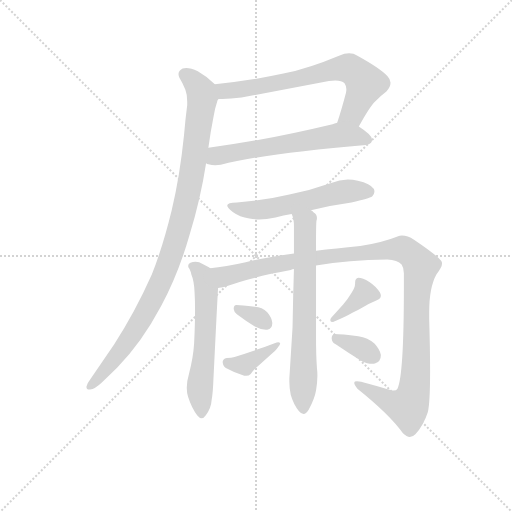
t = 0.00 s
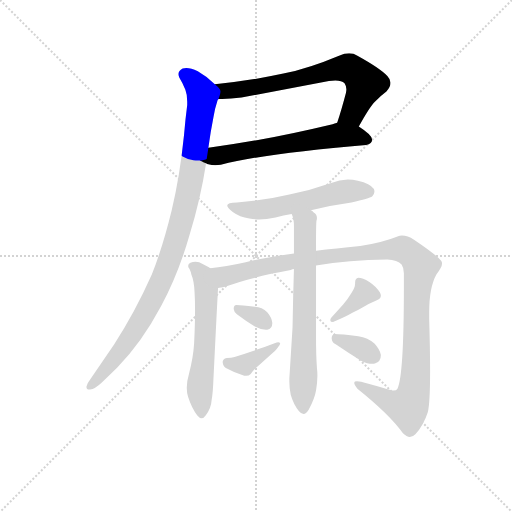
t = 1.78 s
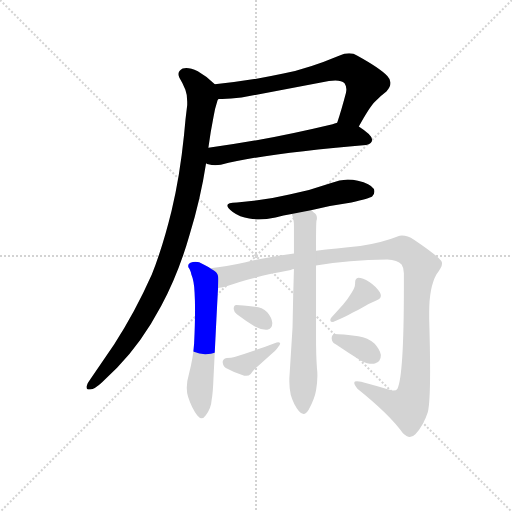
t = 3.56 s
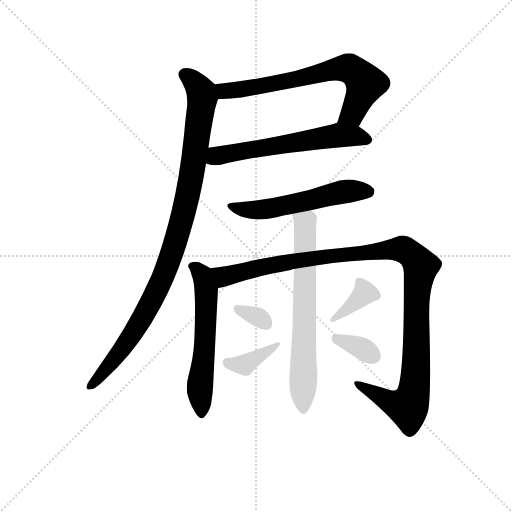
t = 5.34 s
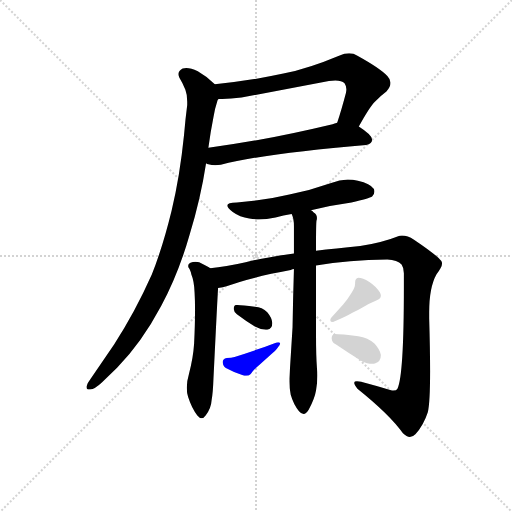
t = 7.12 s
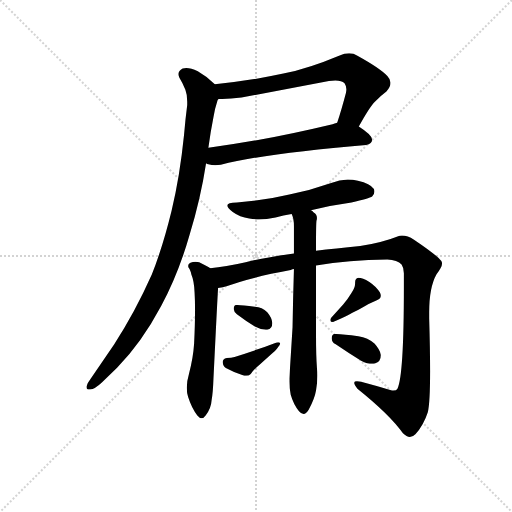
t = 8.90 s

The animated SVG that drew these frames (rendered in a browser with its animation timeline set to each time). Animation: 11 CSS @keyframes rules; one cycle of 8.90 s.

<svg version="1.1" viewBox="0 0 1024 1024" xmlns="http://www.w3.org/2000/svg">
  <g stroke="lightgray" stroke-dasharray="1,1" stroke-width="1" transform="scale(4, 4)">
    <line x1="0" y1="0" x2="256" y2="256"></line>
    <line x1="256" y1="0" x2="0" y2="256"></line>
    <line x1="128" y1="0" x2="128" y2="256"></line>
    <line x1="0" y1="128" x2="256" y2="128"></line>
  </g>
  <g transform="scale(0.92, -0.92) translate(60, -850)">
    <style type="text/css">
      
        @keyframes keyframes0 {
          from {
            stroke: blue;
            stroke-dashoffset: 696;
            stroke-width: 128;
          }
          69% {
            animation-timing-function: step-end;
            stroke: blue;
            stroke-dashoffset: 0;
            stroke-width: 128;
          }
          to {
            stroke: black;
            stroke-width: 1024;
          }
        }
        #make-me-a-hanzi-animation-0 {
          animation: keyframes0 0.81640625s both;
          animation-delay: 0s;
          animation-timing-function: linear;
        }
      
        @keyframes keyframes1 {
          from {
            stroke: blue;
            stroke-dashoffset: 609;
            stroke-width: 128;
          }
          66% {
            animation-timing-function: step-end;
            stroke: blue;
            stroke-dashoffset: 0;
            stroke-width: 128;
          }
          to {
            stroke: black;
            stroke-width: 1024;
          }
        }
        #make-me-a-hanzi-animation-1 {
          animation: keyframes1 0.74560546875s both;
          animation-delay: 0.81640625s;
          animation-timing-function: linear;
        }
      
        @keyframes keyframes2 {
          from {
            stroke: blue;
            stroke-dashoffset: 1011;
            stroke-width: 128;
          }
          77% {
            animation-timing-function: step-end;
            stroke: blue;
            stroke-dashoffset: 0;
            stroke-width: 128;
          }
          to {
            stroke: black;
            stroke-width: 1024;
          }
        }
        #make-me-a-hanzi-animation-2 {
          animation: keyframes2 1.07275390625s both;
          animation-delay: 1.56201171875s;
          animation-timing-function: linear;
        }
      
        @keyframes keyframes3 {
          from {
            stroke: blue;
            stroke-dashoffset: 562;
            stroke-width: 128;
          }
          65% {
            animation-timing-function: step-end;
            stroke: blue;
            stroke-dashoffset: 0;
            stroke-width: 128;
          }
          to {
            stroke: black;
            stroke-width: 1024;
          }
        }
        #make-me-a-hanzi-animation-3 {
          animation: keyframes3 0.7073567708333334s both;
          animation-delay: 2.634765625s;
          animation-timing-function: linear;
        }
      
        @keyframes keyframes4 {
          from {
            stroke: blue;
            stroke-dashoffset: 588;
            stroke-width: 128;
          }
          66% {
            animation-timing-function: step-end;
            stroke: blue;
            stroke-dashoffset: 0;
            stroke-width: 128;
          }
          to {
            stroke: black;
            stroke-width: 1024;
          }
        }
        #make-me-a-hanzi-animation-4 {
          animation: keyframes4 0.728515625s both;
          animation-delay: 3.3421223958333335s;
          animation-timing-function: linear;
        }
      
        @keyframes keyframes5 {
          from {
            stroke: blue;
            stroke-dashoffset: 1162;
            stroke-width: 128;
          }
          79% {
            animation-timing-function: step-end;
            stroke: blue;
            stroke-dashoffset: 0;
            stroke-width: 128;
          }
          to {
            stroke: black;
            stroke-width: 1024;
          }
        }
        #make-me-a-hanzi-animation-5 {
          animation: keyframes5 1.1956380208333333s both;
          animation-delay: 4.070638020833334s;
          animation-timing-function: linear;
        }
      
        @keyframes keyframes6 {
          from {
            stroke: blue;
            stroke-dashoffset: 686;
            stroke-width: 128;
          }
          69% {
            animation-timing-function: step-end;
            stroke: blue;
            stroke-dashoffset: 0;
            stroke-width: 128;
          }
          to {
            stroke: black;
            stroke-width: 1024;
          }
        }
        #make-me-a-hanzi-animation-6 {
          animation: keyframes6 0.8082682291666666s both;
          animation-delay: 5.266276041666667s;
          animation-timing-function: linear;
        }
      
        @keyframes keyframes7 {
          from {
            stroke: blue;
            stroke-dashoffset: 328;
            stroke-width: 128;
          }
          52% {
            animation-timing-function: step-end;
            stroke: blue;
            stroke-dashoffset: 0;
            stroke-width: 128;
          }
          to {
            stroke: black;
            stroke-width: 1024;
          }
        }
        #make-me-a-hanzi-animation-7 {
          animation: keyframes7 0.5169270833333334s both;
          animation-delay: 6.074544270833334s;
          animation-timing-function: linear;
        }
      
        @keyframes keyframes8 {
          from {
            stroke: blue;
            stroke-dashoffset: 381;
            stroke-width: 128;
          }
          55% {
            animation-timing-function: step-end;
            stroke: blue;
            stroke-dashoffset: 0;
            stroke-width: 128;
          }
          to {
            stroke: black;
            stroke-width: 1024;
          }
        }
        #make-me-a-hanzi-animation-8 {
          animation: keyframes8 0.56005859375s both;
          animation-delay: 6.591471354166667s;
          animation-timing-function: linear;
        }
      
        @keyframes keyframes9 {
          from {
            stroke: blue;
            stroke-dashoffset: 371;
            stroke-width: 128;
          }
          55% {
            animation-timing-function: step-end;
            stroke: blue;
            stroke-dashoffset: 0;
            stroke-width: 128;
          }
          to {
            stroke: black;
            stroke-width: 1024;
          }
        }
        #make-me-a-hanzi-animation-9 {
          animation: keyframes9 0.5519205729166666s both;
          animation-delay: 7.151529947916667s;
          animation-timing-function: linear;
        }
      
        @keyframes keyframes10 {
          from {
            stroke: blue;
            stroke-dashoffset: 346;
            stroke-width: 128;
          }
          53% {
            animation-timing-function: step-end;
            stroke: blue;
            stroke-dashoffset: 0;
            stroke-width: 128;
          }
          to {
            stroke: black;
            stroke-width: 1024;
          }
        }
        #make-me-a-hanzi-animation-10 {
          animation: keyframes10 0.5315755208333334s both;
          animation-delay: 7.703450520833334s;
          animation-timing-function: linear;
        }
      
    </style>
    
      <path d="M 720 575 Q 743 617 755 629 Q 768 642 780 651 Q 789 661 789 670 Q 789 678 782 685 Q 766 702 717 729 Q 709 734 699 734 Q 689 734 677 729 Q 613 702 556 690 Q 482 674 407 667 C 377 664 385 635 415 635 L 423 635 Q 441 635 465 638 L 655 674 Q 663 675 669 675 Q 683 675 689 669 Q 693 663 693 656 Q 693 652 692 648 Q 682 610 673 583 C 664 554 705 549 720 575 Z" fill="lightgray"></path>
    
      <path d="M 736 535 Q 749 538 749 547 Q 748 557 720 575 C 698 590 698 590 673 583 Q 667 581 663 580 Q 513 544 393 529 C 363 525 359 504 388 495 Q 390 493 393 493 Q 400 491 408 491 Q 414 491 420 492 Q 520 517 736 535 Z" fill="lightgray"></path>
    
      <path d="M 407 667 Q 391 683 370 695 Q 355 702 345 702 Q 340 702 337 701 Q 328 696 328 689 Q 328 685 330 681 Q 337 670 343 655 Q 347 645 347 629 L 347 622 Q 343 592 340 556 Q 331 467 313 392 Q 294 314 270 253 Q 233 170 188 101 L 136 25 Q 129 16 128 10 L 128 8 Q 128 3 134 3 L 136 3 Q 146 4 162 19 L 195 51 Q 248 105 290 184 Q 328 255 352 339 Q 376 417 388 495 L 393 529 Q 398 565 404 595 Q 407 614 413 632 L 415 635 C 422 654 422 654 407 667 Z" fill="lightgray"></path>
    
      <path d="M 616 393 Q 659 404 704 410 Q 743 419 749 423 Q 754 428 754 433 Q 754 436 753 439 Q 745 451 718 457 Q 707 460 696 460 Q 678 460 660 452 Q 615 436 569 427 Q 515 414 455 410 Q 434 410 434 403 Q 434 398 446 389 Q 461 378 482 375 Q 492 373 503 373 Q 519 373 539 377 Q 556 382 574 385 L 616 393 Z" fill="lightgray"></path>
    
      <path d="M 397 267 L 394 269 Q 385 274 373 280 Q 369 281 365 281 Q 359 281 354 279 Q 349 277 349 272 Q 349 269 352 265 Q 355 259 356 253 Q 362 239 363 214 Q 364 197 364 176 Q 364 144 362 103 Q 360 72 351 38 Q 346 21 346 7 Q 346 -4 349 -13 Q 357 -38 369 -53 Q 374 -59 378 -59 Q 383 -59 387 -53 Q 399 -38 400 -20 Q 403 -4 404 26 Q 413 210 414 222 L 414 224 C 416 254 416 256 397 267 Z" fill="lightgray"></path>
    
      <path d="M 804 5 Q 802 1 795 1 L 792 1 Q 759 11 725 20 Q 719 21 716 21 Q 710 21 710 18 Q 710 14 717 5 Q 788 -52 816 -92 Q 824 -100 831 -100 Q 837 -100 843 -94 Q 861 -74 870 -46 Q 875 -26 875 43 Q 875 90 873 158 L 873 171 Q 873 226 889 254 Q 901 269 901 277 Q 901 281 899 283 Q 889 296 840 329 Q 826 338 814 338 Q 809 338 804 336 Q 775 324 723 315 Q 669 309 627 305 L 579 299 Q 510 289 474 280 Q 430 270 397 267 C 367 263 385 217 414 224 Q 425 225 434 228 Q 484 247 572 263 Q 576 265 579 265 L 627 273 Q 698 285 782 286 Q 804 285 813 275 Q 818 268 818 256 L 818 226 Q 818 33 804 5 Z" fill="lightgray"></path>
    
      <path d="M 627 305 L 627 319 Q 627 364 628 370 Q 629 373 629 376 Q 629 384 622 388 Q 619 392 616 393 C 593 412 565 414 574 385 Q 579 376 579 358 L 579 299 L 579 265 Q 577 202 576 139 Q 570 42 569 27 L 569 20 Q 569 6 572 -8 Q 578 -29 590 -44 Q 595 -50 600 -50 Q 606 -50 611 -41 Q 624 -17 627 1 Q 630 18 630 33 Q 630 42 629 50 Q 627 77 627 122 L 627 273 L 627 305 Z" fill="lightgray"></path>
    
      <path d="M 494 140 Q 507 133 518 133 L 521 133 Q 532 136 532 148 Q 531 159 521 171 Q 510 182 494 183 Q 464 187 454 187 Q 448 187 448 178 Q 449 170 455 167 Q 475 152 494 140 Z" fill="lightgray"></path>
    
      <path d="M 424 63 Q 425 53 431 50 Q 449 40 471 33 L 475 33 Q 481 33 485 37 Q 494 49 503 56 L 532 82 Q 539 88 542 92 Q 549 100 549 103 L 549 104 Q 548 106 545 106 Q 542 106 537 104 Q 498 89 450 74 Q 443 72 433 72 Q 424 70 424 63 Z" fill="lightgray"></path>
    
      <path d="M 758 197 Q 768 200 768 207 Q 768 210 766 214 Q 758 227 743 237 Q 728 246 719 246 Q 712 245 712 236 L 712 234 Q 712 224 704 213 Q 695 198 686 188 L 660 159 Q 658 156 658 154 Q 658 150 664 150 Q 691 161 706 170 Q 719 176 729 182 Q 743 191 758 197 Z" fill="lightgray"></path>
    
      <path d="M 725 66 Q 739 59 749 59 Q 752 59 755 60 Q 768 63 768 78 Q 766 90 754 103 Q 740 116 719 119 Q 682 124 667 124 Q 661 123 661 114 Q 662 105 669 102 Q 698 82 725 66 Z" fill="lightgray"></path>
    
    
      <clipPath id="make-me-a-hanzi-clip-0">
        <path d="M 720 575 Q 743 617 755 629 Q 768 642 780 651 Q 789 661 789 670 Q 789 678 782 685 Q 766 702 717 729 Q 709 734 699 734 Q 689 734 677 729 Q 613 702 556 690 Q 482 674 407 667 C 377 664 385 635 415 635 L 423 635 Q 441 635 465 638 L 655 674 Q 663 675 669 675 Q 683 675 689 669 Q 693 663 693 656 Q 693 652 692 648 Q 682 610 673 583 C 664 554 705 549 720 575 Z"></path>
      </clipPath>
      <path clip-path="url(#make-me-a-hanzi-clip-0)" d="M 415 663 L 424 654 L 456 654 L 661 698 L 701 700 L 734 669 L 706 604 L 682 586" fill="none" id="make-me-a-hanzi-animation-0" stroke-dasharray="568 1136" stroke-linecap="round"></path>
    
      <clipPath id="make-me-a-hanzi-clip-1">
        <path d="M 736 535 Q 749 538 749 547 Q 748 557 720 575 C 698 590 698 590 673 583 Q 667 581 663 580 Q 513 544 393 529 C 363 525 359 504 388 495 Q 390 493 393 493 Q 400 491 408 491 Q 414 491 420 492 Q 520 517 736 535 Z"></path>
      </clipPath>
      <path clip-path="url(#make-me-a-hanzi-clip-1)" d="M 393 500 L 430 515 L 676 556 L 739 547" fill="none" id="make-me-a-hanzi-animation-1" stroke-dasharray="481 962" stroke-linecap="round"></path>
    
      <clipPath id="make-me-a-hanzi-clip-2">
        <path d="M 407 667 Q 391 683 370 695 Q 355 702 345 702 Q 340 702 337 701 Q 328 696 328 689 Q 328 685 330 681 Q 337 670 343 655 Q 347 645 347 629 L 347 622 Q 343 592 340 556 Q 331 467 313 392 Q 294 314 270 253 Q 233 170 188 101 L 136 25 Q 129 16 128 10 L 128 8 Q 128 3 134 3 L 136 3 Q 146 4 162 19 L 195 51 Q 248 105 290 184 Q 328 255 352 339 Q 376 417 388 495 L 393 529 Q 398 565 404 595 Q 407 614 413 632 L 415 635 C 422 654 422 654 407 667 Z"></path>
      </clipPath>
      <path clip-path="url(#make-me-a-hanzi-clip-2)" d="M 342 688 L 364 670 L 378 650 L 380 635 L 353 451 L 322 324 L 291 240 L 251 161 L 196 78 L 134 9" fill="none" id="make-me-a-hanzi-animation-2" stroke-dasharray="883 1766" stroke-linecap="round"></path>
    
      <clipPath id="make-me-a-hanzi-clip-3">
        <path d="M 616 393 Q 659 404 704 410 Q 743 419 749 423 Q 754 428 754 433 Q 754 436 753 439 Q 745 451 718 457 Q 707 460 696 460 Q 678 460 660 452 Q 615 436 569 427 Q 515 414 455 410 Q 434 410 434 403 Q 434 398 446 389 Q 461 378 482 375 Q 492 373 503 373 Q 519 373 539 377 Q 556 382 574 385 L 616 393 Z"></path>
      </clipPath>
      <path clip-path="url(#make-me-a-hanzi-clip-3)" d="M 440 402 L 490 393 L 518 395 L 683 433 L 741 434" fill="none" id="make-me-a-hanzi-animation-3" stroke-dasharray="434 868" stroke-linecap="round"></path>
    
      <clipPath id="make-me-a-hanzi-clip-4">
        <path d="M 397 267 L 394 269 Q 385 274 373 280 Q 369 281 365 281 Q 359 281 354 279 Q 349 277 349 272 Q 349 269 352 265 Q 355 259 356 253 Q 362 239 363 214 Q 364 197 364 176 Q 364 144 362 103 Q 360 72 351 38 Q 346 21 346 7 Q 346 -4 349 -13 Q 357 -38 369 -53 Q 374 -59 378 -59 Q 383 -59 387 -53 Q 399 -38 400 -20 Q 403 -4 404 26 Q 413 210 414 222 L 414 224 C 416 254 416 256 397 267 Z"></path>
      </clipPath>
      <path clip-path="url(#make-me-a-hanzi-clip-4)" d="M 357 271 L 380 251 L 388 218 L 386 91 L 375 12 L 378 -49" fill="none" id="make-me-a-hanzi-animation-4" stroke-dasharray="460 920" stroke-linecap="round"></path>
    
      <clipPath id="make-me-a-hanzi-clip-5">
        <path d="M 804 5 Q 802 1 795 1 L 792 1 Q 759 11 725 20 Q 719 21 716 21 Q 710 21 710 18 Q 710 14 717 5 Q 788 -52 816 -92 Q 824 -100 831 -100 Q 837 -100 843 -94 Q 861 -74 870 -46 Q 875 -26 875 43 Q 875 90 873 158 L 873 171 Q 873 226 889 254 Q 901 269 901 277 Q 901 281 899 283 Q 889 296 840 329 Q 826 338 814 338 Q 809 338 804 336 Q 775 324 723 315 Q 669 309 627 305 L 579 299 Q 510 289 474 280 Q 430 270 397 267 C 367 263 385 217 414 224 Q 425 225 434 228 Q 484 247 572 263 Q 576 265 579 265 L 627 273 Q 698 285 782 286 Q 804 285 813 275 Q 818 268 818 256 L 818 226 Q 818 33 804 5 Z"></path>
      </clipPath>
      <path clip-path="url(#make-me-a-hanzi-clip-5)" d="M 404 262 L 427 249 L 572 282 L 647 292 L 815 309 L 833 299 L 855 272 L 845 213 L 844 32 L 831 -28 L 827 -34 L 794 -26 L 716 13" fill="none" id="make-me-a-hanzi-animation-5" stroke-dasharray="1034 2068" stroke-linecap="round"></path>
    
      <clipPath id="make-me-a-hanzi-clip-6">
        <path d="M 627 305 L 627 319 Q 627 364 628 370 Q 629 373 629 376 Q 629 384 622 388 Q 619 392 616 393 C 593 412 565 414 574 385 Q 579 376 579 358 L 579 299 L 579 265 Q 577 202 576 139 Q 570 42 569 27 L 569 20 Q 569 6 572 -8 Q 578 -29 590 -44 Q 595 -50 600 -50 Q 606 -50 611 -41 Q 624 -17 627 1 Q 630 18 630 33 Q 630 42 629 50 Q 627 77 627 122 L 627 273 L 627 305 Z"></path>
      </clipPath>
      <path clip-path="url(#make-me-a-hanzi-clip-6)" d="M 582 381 L 603 365 L 604 347 L 600 -39" fill="none" id="make-me-a-hanzi-animation-6" stroke-dasharray="558 1116" stroke-linecap="round"></path>
    
      <clipPath id="make-me-a-hanzi-clip-7">
        <path d="M 494 140 Q 507 133 518 133 L 521 133 Q 532 136 532 148 Q 531 159 521 171 Q 510 182 494 183 Q 464 187 454 187 Q 448 187 448 178 Q 449 170 455 167 Q 475 152 494 140 Z"></path>
      </clipPath>
      <path clip-path="url(#make-me-a-hanzi-clip-7)" d="M 458 178 L 504 159 L 520 144" fill="none" id="make-me-a-hanzi-animation-7" stroke-dasharray="200 400" stroke-linecap="round"></path>
    
      <clipPath id="make-me-a-hanzi-clip-8">
        <path d="M 424 63 Q 425 53 431 50 Q 449 40 471 33 L 475 33 Q 481 33 485 37 Q 494 49 503 56 L 532 82 Q 539 88 542 92 Q 549 100 549 103 L 549 104 Q 548 106 545 106 Q 542 106 537 104 Q 498 89 450 74 Q 443 72 433 72 Q 424 70 424 63 Z"></path>
      </clipPath>
      <path clip-path="url(#make-me-a-hanzi-clip-8)" d="M 435 61 L 471 56 L 546 104" fill="none" id="make-me-a-hanzi-animation-8" stroke-dasharray="253 506" stroke-linecap="round"></path>
    
      <clipPath id="make-me-a-hanzi-clip-9">
        <path d="M 758 197 Q 768 200 768 207 Q 768 210 766 214 Q 758 227 743 237 Q 728 246 719 246 Q 712 245 712 236 L 712 234 Q 712 224 704 213 Q 695 198 686 188 L 660 159 Q 658 156 658 154 Q 658 150 664 150 Q 691 161 706 170 Q 719 176 729 182 Q 743 191 758 197 Z"></path>
      </clipPath>
      <path clip-path="url(#make-me-a-hanzi-clip-9)" d="M 722 236 L 732 212 L 663 155" fill="none" id="make-me-a-hanzi-animation-9" stroke-dasharray="243 486" stroke-linecap="round"></path>
    
      <clipPath id="make-me-a-hanzi-clip-10">
        <path d="M 725 66 Q 739 59 749 59 Q 752 59 755 60 Q 768 63 768 78 Q 766 90 754 103 Q 740 116 719 119 Q 682 124 667 124 Q 661 123 661 114 Q 662 105 669 102 Q 698 82 725 66 Z"></path>
      </clipPath>
      <path clip-path="url(#make-me-a-hanzi-clip-10)" d="M 671 115 L 728 92 L 752 76" fill="none" id="make-me-a-hanzi-animation-10" stroke-dasharray="218 436" stroke-linecap="round"></path>
    
  </g>
</svg>
